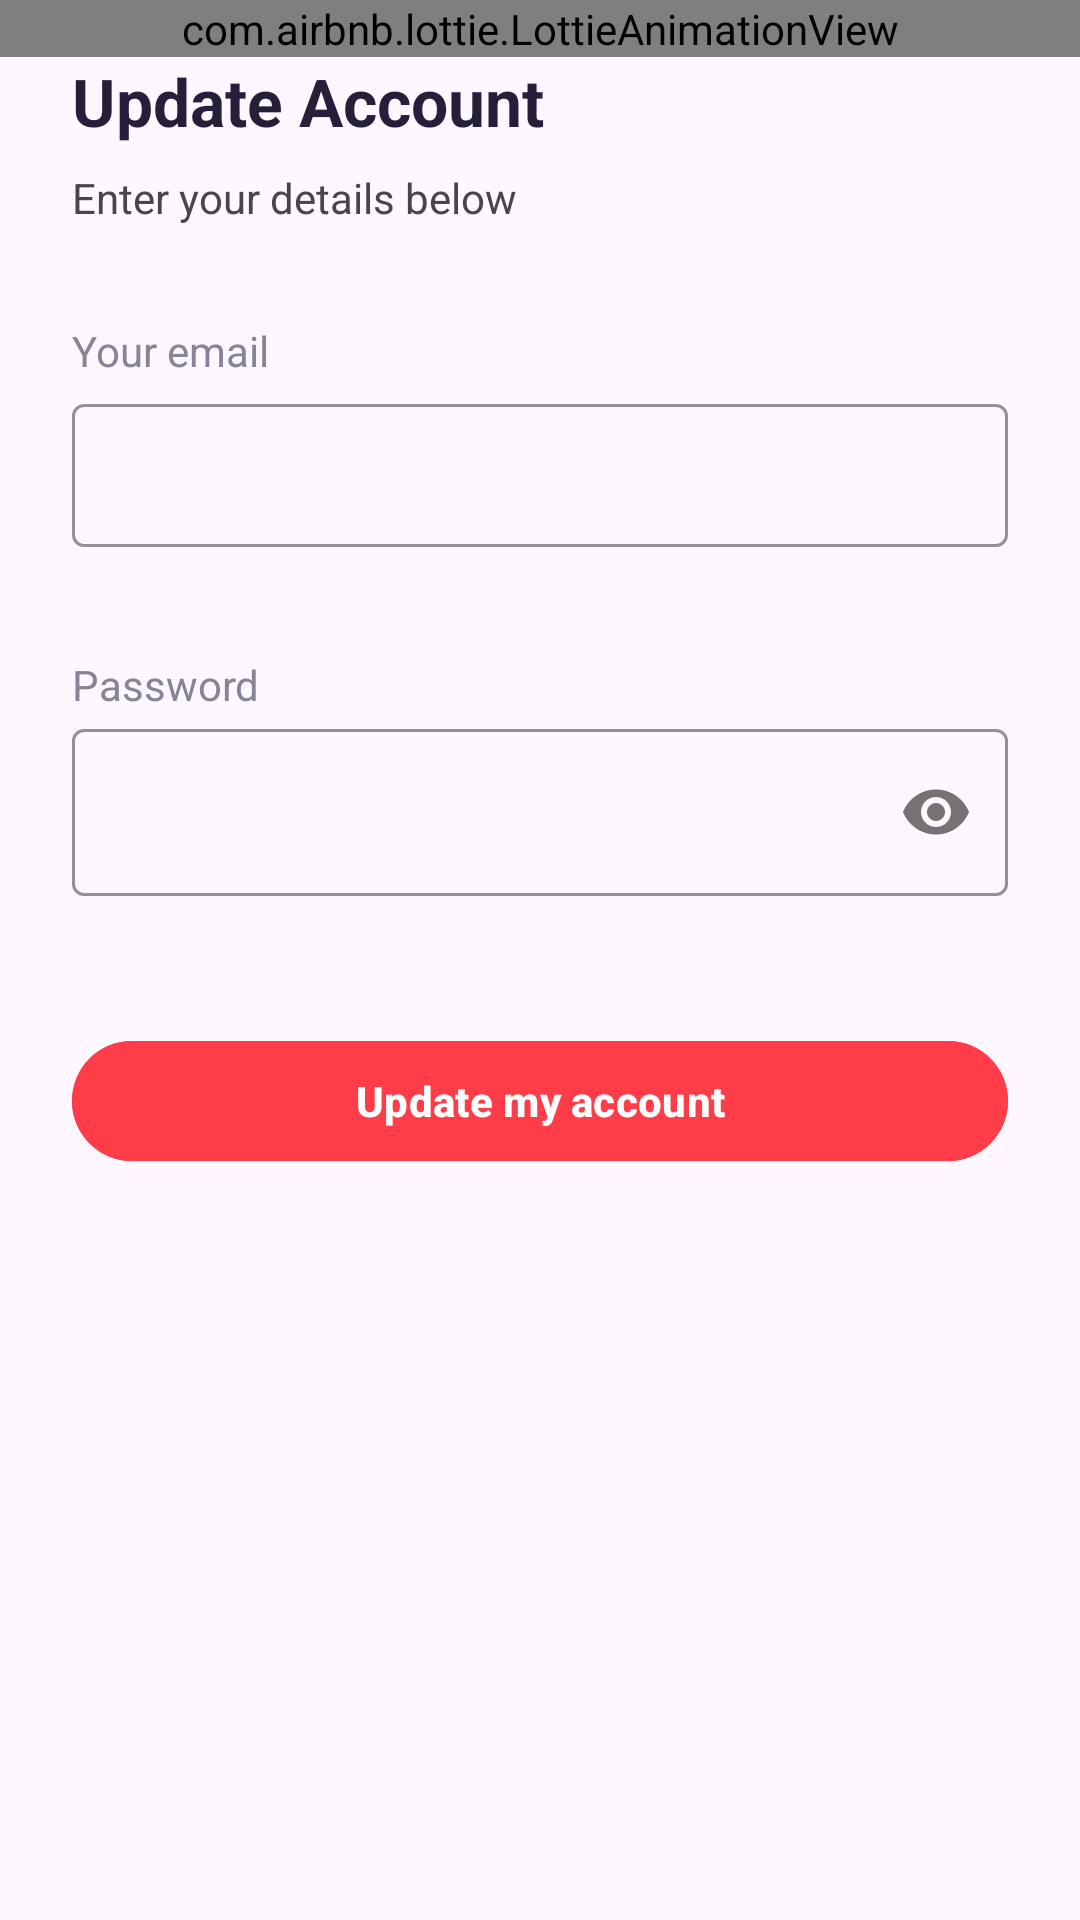

The Android layout XML behind this screen, and the referenced resources:
<!-- AndroidManifest.xml: application theme Theme.GoldyLearn -->
<!-- res/layout/activity_edit_account.xml -->
<?xml version="1.0" encoding="utf-8"?>
<androidx.constraintlayout.widget.ConstraintLayout xmlns:android="http://schemas.android.com/apk/res/android"
    xmlns:app="http://schemas.android.com/apk/res-auto"
    xmlns:tools="http://schemas.android.com/tools"
    android:layout_width="match_parent"
    android:layout_height="match_parent">

    <TextView
        android:id="@+id/textView"
        android:layout_width="wrap_content"
        android:layout_height="wrap_content"
        android:layout_marginStart="24dp"
        android:layout_marginTop="32dp"
        android:text="Your email"
        android:textColor="@color/body_text"
        app:layout_constraintStart_toStartOf="parent"
        app:layout_constraintTop_toBottomOf="@+id/textView2" />

    <com.google.android.material.textfield.TextInputLayout
        android:id="@+id/textInputLayout"
        style="@style/Widget.Material3.TextInputLayout.OutlinedBox.Dense"
        android:layout_width="match_parent"
        android:layout_height="wrap_content"
        android:layout_marginStart="24dp"
        android:layout_marginTop="3dp"
        android:layout_marginEnd="24dp"
        app:boxStrokeErrorColor="@color/get_started"
        app:errorEnabled="true"
        app:boxStrokeColor="@color/red"
        app:layout_constraintEnd_toEndOf="parent"
        app:layout_constraintStart_toStartOf="parent"
        app:layout_constraintTop_toBottomOf="@+id/textView">

        <com.google.android.material.textfield.TextInputEditText
            android:layout_width="match_parent"
            android:layout_height="wrap_content"
            android:inputType="textEmailAddress" />
    </com.google.android.material.textfield.TextInputLayout>

    <com.google.android.material.textfield.TextInputLayout
        android:id="@+id/textInputLayout2"
        android:layout_width="match_parent"
        android:layout_height="wrap_content"
        app:boxStrokeErrorColor="@color/get_started"
        app:boxStrokeColor="@color/red"
        android:layout_marginStart="24dp"
        android:layout_marginEnd="24dp"
        app:errorEnabled="true"
        app:layout_constraintEnd_toEndOf="parent"
        app:layout_constraintStart_toStartOf="parent"
        app:layout_constraintTop_toBottomOf="@+id/textView3"
        app:passwordToggleEnabled="true">

        <com.google.android.material.textfield.TextInputEditText
            android:layout_width="match_parent"
            android:layout_height="wrap_content"
            android:inputType="textPassword" />
    </com.google.android.material.textfield.TextInputLayout>

    <TextView
        android:id="@+id/textView3"
        android:layout_width="wrap_content"
        android:layout_height="wrap_content"
        android:layout_marginTop="16dp"
        android:text="Password"
        android:textColor="@color/body_text"
        app:layout_constraintStart_toStartOf="@+id/textInputLayout"
        app:layout_constraintTop_toBottomOf="@+id/textInputLayout" />

    <com.google.android.material.button.MaterialButton
        android:id="@+id/materialButton"
        android:layout_width="0dp"
        android:layout_height="wrap_content"
        android:layout_marginStart="24dp"
        android:layout_marginTop="24dp"
        android:layout_marginEnd="24dp"
        android:backgroundTint="@color/red"
        android:text="Update my account"
        android:textColor="@color/white"
        android:textStyle="bold"
        app:layout_constraintEnd_toEndOf="parent"
        app:layout_constraintStart_toStartOf="parent"
        app:layout_constraintTop_toBottomOf="@+id/textInputLayout2" />

    <com.airbnb.lottie.LottieAnimationView
        android:id="@+id/lottieAnimationView2"
        android:layout_width="match_parent"
        android:layout_height="wrap_content"
        app:layout_constraintEnd_toEndOf="parent"
        app:layout_constraintStart_toStartOf="parent"
        app:layout_constraintTop_toTopOf="parent"
        app:lottie_autoPlay="true"
        app:lottie_loop="true"
        app:lottie_rawRes="@raw/update" />

    <TextView
        android:id="@+id/textView6"
        android:layout_width="wrap_content"
        android:layout_height="wrap_content"
        android:text="Update Account"
        android:textColor="@color/heading"
        android:textSize="22sp"
        android:textStyle="bold"
        app:layout_constraintStart_toStartOf="@+id/textView"
        app:layout_constraintTop_toBottomOf="@+id/lottieAnimationView2" />

    <TextView
        android:id="@+id/textView2"
        android:layout_width="wrap_content"
        android:layout_height="wrap_content"
        android:layout_marginTop="8dp"
        android:text="Enter your details below"
        app:layout_constraintStart_toStartOf="@+id/textView6"
        app:layout_constraintTop_toBottomOf="@+id/textView6" />

</androidx.constraintlayout.widget.ConstraintLayout>
<!-- resources referenced by this layout -->
<resources>
  <color name="body_text">#858597</color>
  <color name="get_started">#FF6905</color>
  <color name="heading">#261F39</color>
  <color name="red">#FF3D49</color>
  <color name="white">#FFF</color>
  <style name="Theme.GoldyLearn" parent="Base.Theme.GoldyLearn" />
  <style name="Base.Theme.GoldyLearn" parent="Theme.Material3.DayNight.NoActionBar">
          
          
          <item name="android:windowTranslucentStatus">true</item>
          <item name="android:fitsSystemWindows">false</item>
      </style>
</resources>
